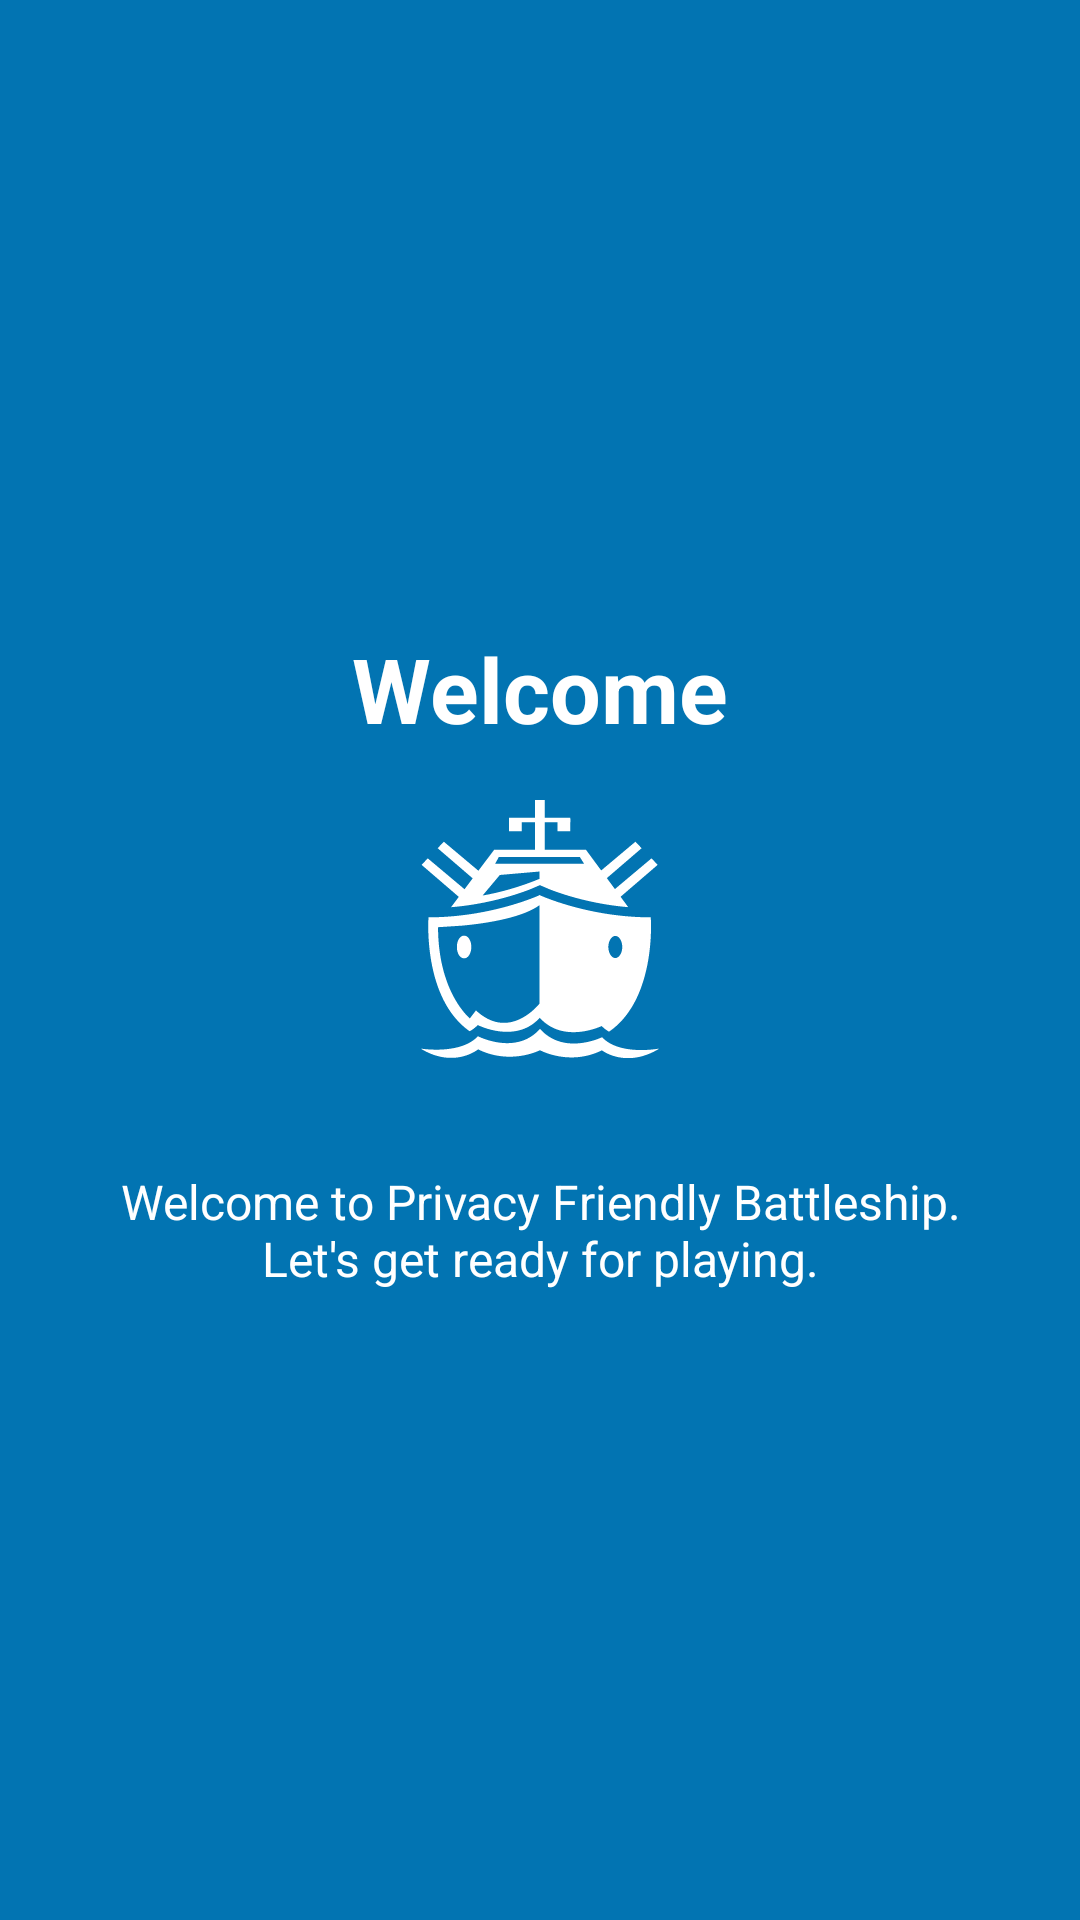

This screen was rendered from an Android layout file. Write that file and the resources it references.
<!-- AndroidManifest.xml: application theme AppTheme -->
<!-- res/layout/tutorial_slide1.xml -->
<?xml version="1.0" encoding="utf-8"?>
<LinearLayout
    xmlns:android="http://schemas.android.com/apk/res/android"
    android:layout_width="wrap_content"
    android:layout_height="wrap_content"
    android:gravity="center_horizontal|center_vertical"
    android:orientation="vertical"
    android:background="@color/colorAccent">

    <TextView
        android:layout_width="wrap_content"
        android:layout_height="wrap_content"
        android:text="@string/slide_1_title"
        android:textColor="@android:color/white"
        android:textSize="@dimen/slide_title"
        android:textStyle="bold" />

    <ImageView
        android:layout_width="@dimen/img_width_height"
        android:layout_height="@dimen/img_width_height"
        android:background="@mipmap/splash_icon"
        android:contentDescription="@string/app_name_long" />

    <TextView
        android:layout_width="wrap_content"
        android:layout_height="wrap_content"
        android:layout_marginTop="20dp"
        android:paddingLeft="@dimen/desc_padding"
        android:paddingRight="@dimen/desc_padding"
        android:text="@string/slide_1_desc"
        android:textAlignment="center"
        android:textColor="@android:color/white"
        android:textSize="@dimen/slide_desc" />

</LinearLayout>
<!-- resources referenced by this layout -->
<resources>
  <color name="colorAccent">#0274B2</color>
  <dimen name="desc_padding">40dp</dimen>
  <dimen name="img_width_height">120dp</dimen>
  <dimen name="slide_desc">16sp</dimen>
  <dimen name="slide_title">30sp</dimen>
  <!-- mipmap splash_icon: png bitmap (mipmap-hdpi, 3263 bytes) -->
  <string name="app_name_long">Privacy Friendly Battleships</string>
  <string name="slide_1_desc">Welcome to Privacy Friendly Battleship. Let\'s get ready for playing.</string>
  <string name="slide_1_title">Welcome</string>
  <style name="AppTheme" parent="Theme.AppCompat.Light">
          <item name="secusoLogoDrawable">@drawable/secuso_logo_black</item>
          <item name="windowActionBar">false</item>
          <item name="windowNoTitle">true</item>
          <item name="colorPrimary">@color/colorPrimary</item>
          <item name="colorOnPrimary">@android:color/white</item>
          <item name="colorPrimaryDark">@color/colorPrimaryDark</item>
          <item name="colorAccent">@color/colorAccent</item>
          <item name="colorSurface">?android:colorBackground</item>
          <item name="colorOnSurface">?android:textColor</item>
          <item name="appColorNavBarHeaderBackground">@color/white</item>
          <item name="appColorIconForeground">?android:textColorSecondary</item>
      </style>
  <color name="colorPrimary">#024265</color>
  <color name="colorPrimaryDark">#024265</color>
  <color name="white">#FFFFFF</color>
</resources>
